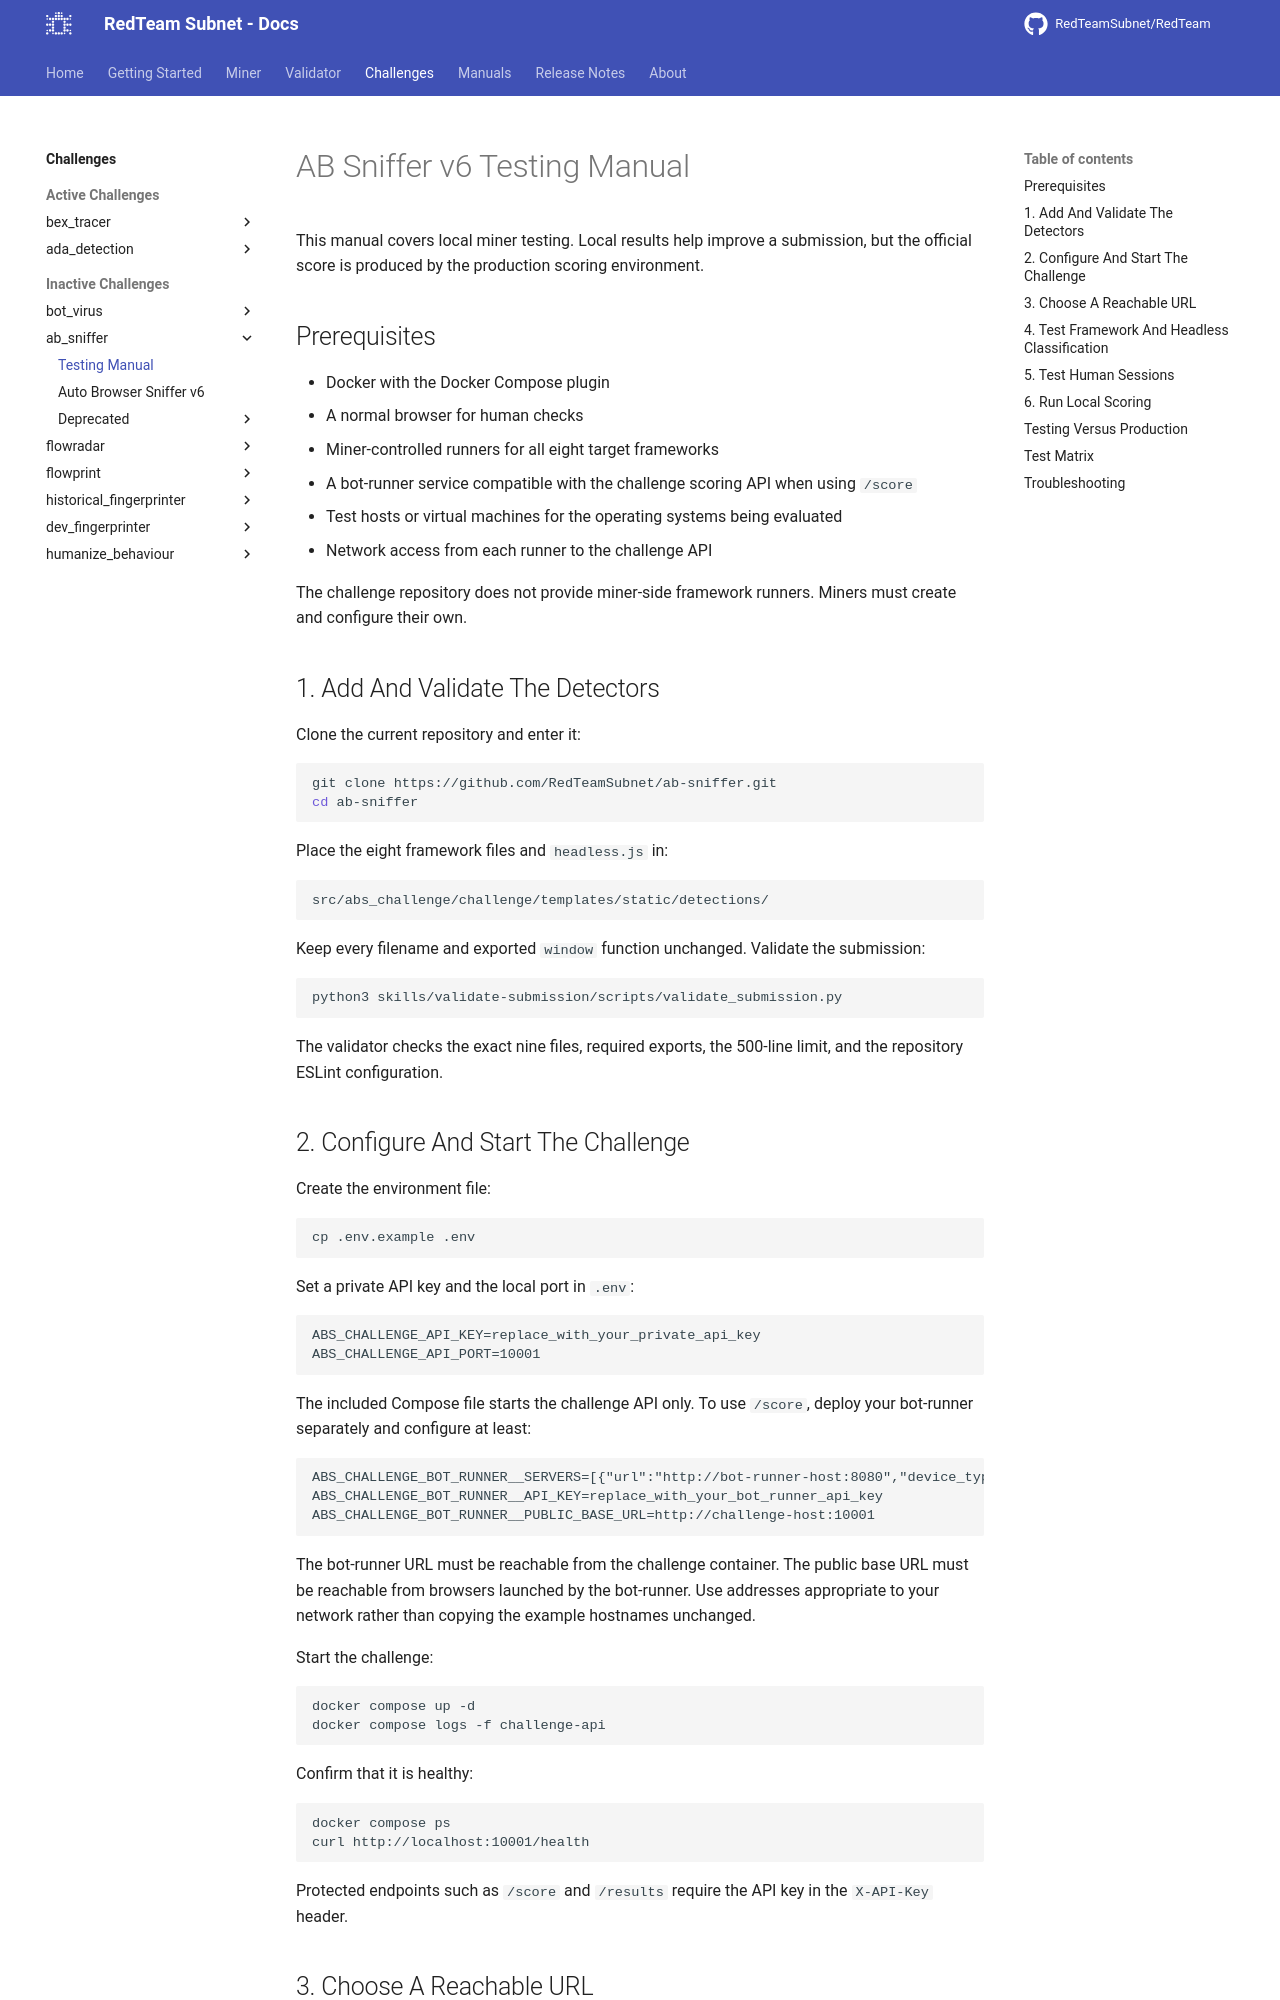

repository: RedTeamSubnet/RedTeam · page: 4.10/challenges/ab_sniffer/testing_manuals/index.html · generator: mkdocs

---
title: Testing Manual
---
# AB Sniffer v6 Testing Manual

This manual covers local miner testing. Local results help improve a submission, but the
official score is produced by the production scoring environment.

## Prerequisites

- Docker with the Docker Compose plugin
- A normal browser for human checks
- Miner-controlled runners for all eight target frameworks
- A bot-runner service compatible with the challenge scoring API when using `/score`
- Test hosts or virtual machines for the operating systems being evaluated
- Network access from each runner to the challenge API

The challenge repository does not provide miner-side framework runners. Miners must create
and configure their own.

## 1. Add And Validate The Detectors

Clone the current repository and enter it:

```bash
git clone https://github.com/RedTeamSubnet/ab-sniffer.git
cd ab-sniffer
```

Place the eight framework files and `headless.js` in:

```text
src/abs_challenge/challenge/templates/static/detections/
```

Keep every filename and exported `window` function unchanged. Validate the submission:

```bash
python3 skills/validate-submission/scripts/validate_submission.py
```

The validator checks the exact nine files, required exports, the 500-line limit, and the
repository ESLint configuration.

## 2. Configure And Start The Challenge

Create the environment file:

```bash
cp .env.example .env
```

Set a private API key and the local port in `.env`:

```dotenv
ABS_CHALLENGE_API_KEY=replace_with_your_private_api_key
ABS_CHALLENGE_API_PORT=10001
```

The included Compose file starts the challenge API only. To use `/score`, deploy your
bot-runner separately and configure at least:

```dotenv
ABS_CHALLENGE_BOT_RUNNER__SERVERS=[{"url":"http://bot-runner-host:8080","device_type":"linux"}]
ABS_CHALLENGE_BOT_RUNNER__API_KEY=replace_with_your_bot_runner_api_key
ABS_CHALLENGE_BOT_RUNNER__PUBLIC_BASE_URL=http://challenge-host:10001
```

The bot-runner URL must be reachable from the challenge container. The public base URL must
be reachable from browsers launched by the bot-runner. Use addresses appropriate to your
network rather than copying the example hostnames unchanged.

Start the challenge:

```bash
docker compose up -d
docker compose logs -f challenge-api
```

Confirm that it is healthy:

```bash
docker compose ps
curl http://localhost:10001/health
```

Protected endpoints such as `/score` and `/results` require the API key in the `X-API-Key`
header.
